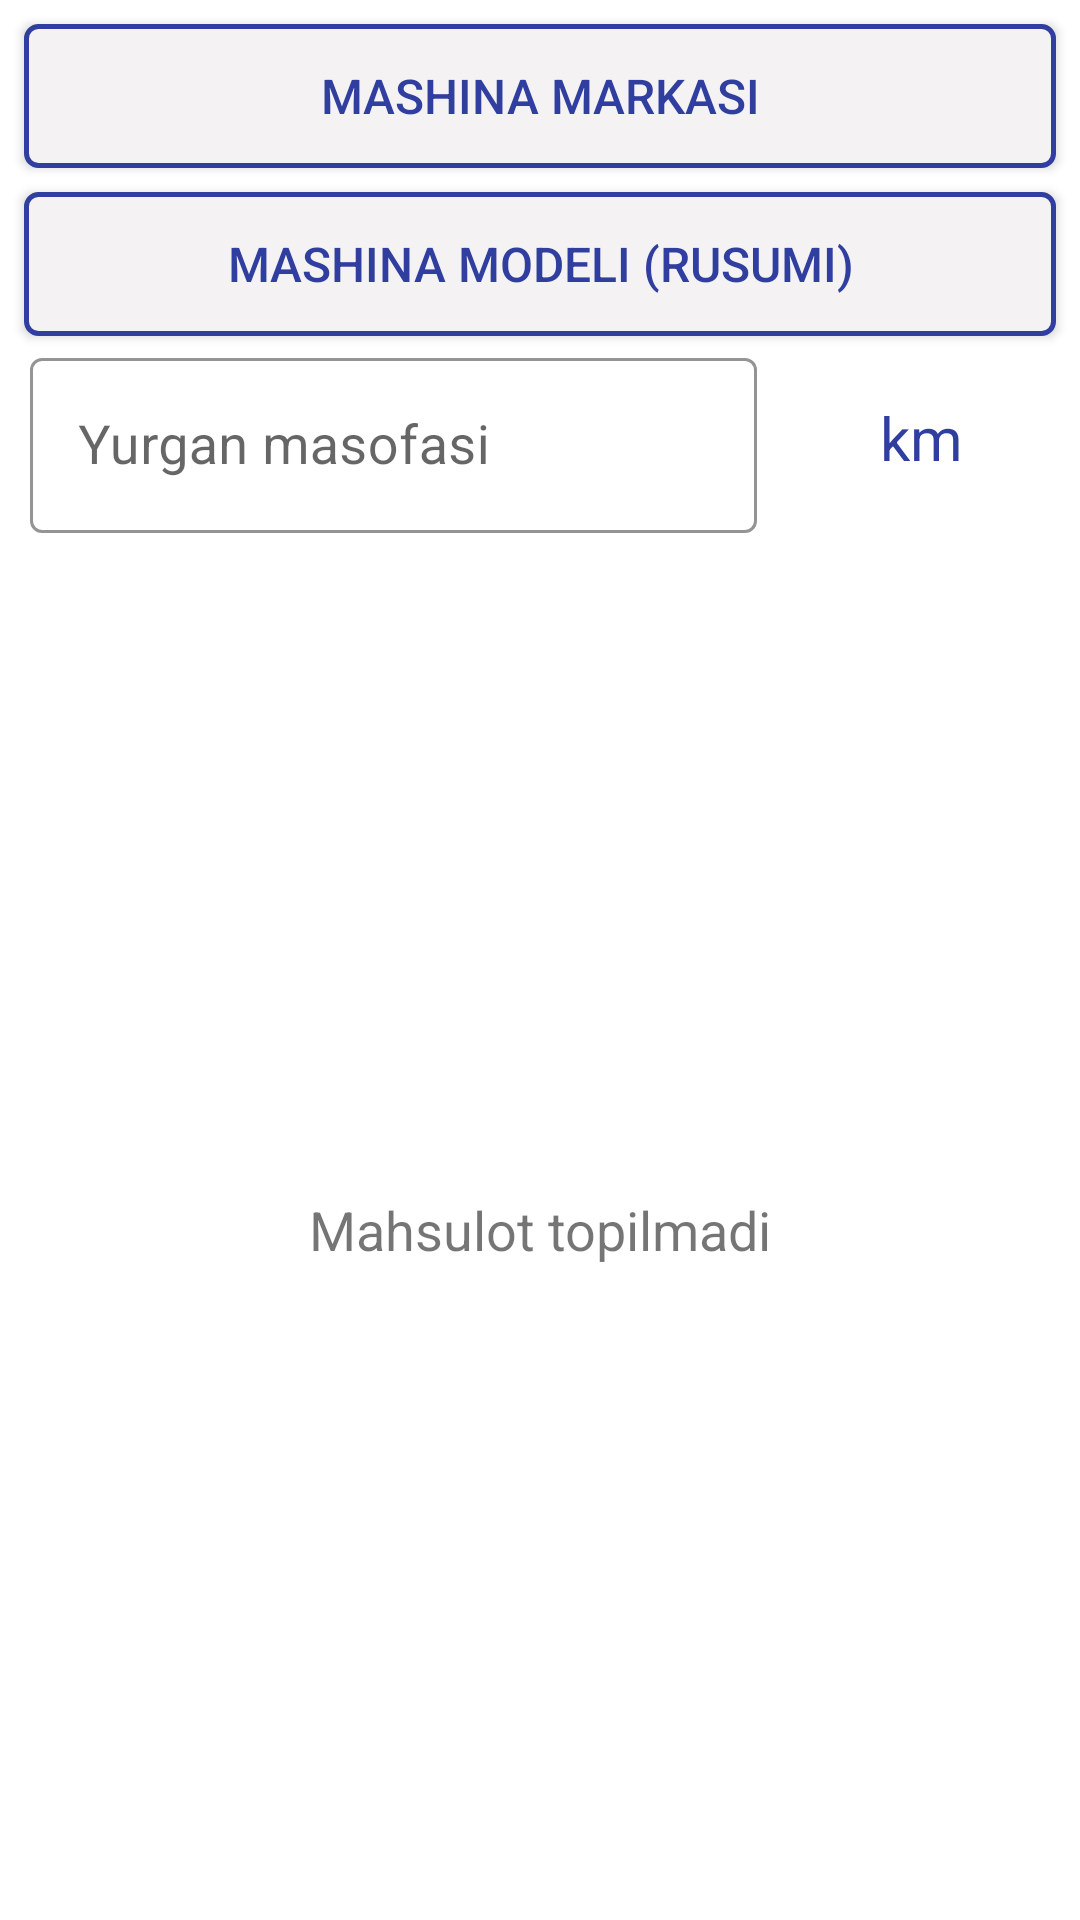

Write the Android layout XML for this screen, with the resource values it uses.
<!-- AndroidManifest.xml: application theme AppTheme -->
<!-- res/layout/suggest_fragment.xml -->
<?xml version="1.0" encoding="utf-8"?>
<androidx.constraintlayout.widget.ConstraintLayout xmlns:android="http://schemas.android.com/apk/res/android"
    android:layout_width="match_parent"
    android:layout_height="match_parent"
    xmlns:app="http://schemas.android.com/apk/res-auto">



    <LinearLayout
        app:layout_constraintTop_toTopOf="parent"
        app:layout_constraintRight_toRightOf="parent"
        android:layout_width="match_parent"
        app:layout_constraintLeft_toLeftOf="parent"
        android:orientation="vertical"
        android:id="@+id/selectorLayout"
        android:layout_height="wrap_content">

        <androidx.appcompat.widget.AppCompatButton
            android:id="@+id/carStamp"
            android:layout_width="match_parent"
            app:layout_constraintRight_toRightOf="parent"
            android:layout_height="wrap_content"
            android:layout_margin="8dp"
            android:background="@drawable/back_of_select"
            android:text="Mashina markasi"
            android:textColor="@color/colorPrimary"
            app:layout_constraintBottom_toBottomOf="parent"
            android:textSize="16sp" />

        <androidx.appcompat.widget.AppCompatButton
            android:id="@+id/carModel"
            android:layout_width="match_parent"
            app:layout_constraintRight_toRightOf="parent"
            android:layout_height="wrap_content"
            android:layout_marginLeft="8dp"
            android:layout_marginRight="8dp"
            android:background="@drawable/back_of_select"
            android:text="Mashina modeli (rusumi)"
            android:textColor="@color/colorPrimary"
            app:layout_constraintBottom_toBottomOf="parent"
            android:textSize="16sp" />


        <LinearLayout
            android:layout_width="match_parent"
            android:layout_height="wrap_content"
            android:orientation="horizontal"
            android:gravity="center"
            android:weightSum="100">


            <com.google.android.material.textfield.TextInputLayout
                style="@style/InputLayout"
                android:layout_width="0dp"
                android:layout_height="wrap_content"
                android:layout_weight="70"
                android:padding="2dp"
                android:layout_marginLeft="8dp"
                app:boxStrokeColor="@color/colorPrimary">

                <EditText
                    android:id="@+id/inputDistance"
                    android:layout_width="match_parent"
                    android:layout_height="wrap_content"
                    android:hint="Yurgan masofasi"
                    android:singleLine="true"
                    android:inputType="numberDecimal"
                    android:textColor="#000"
                    android:textColorHint="#ffff"
                    android:textSize="18sp" />


            </com.google.android.material.textfield.TextInputLayout>


            <TextView
                android:layout_width="0dp"
                android:layout_height="wrap_content"
                android:layout_weight="30"
                android:text="km"
                android:gravity="center"
                android:textColor="@color/colorPrimary"
                android:textSize="20sp" />


        </LinearLayout>

    </LinearLayout>



    <TextView
        android:layout_width="wrap_content"
        android:textSize="18sp"
        app:layout_constraintTop_toBottomOf="@id/selectorLayout"
        app:layout_constraintBottom_toBottomOf="parent"
        app:layout_constraintRight_toRightOf="parent"
        app:layout_constraintLeft_toLeftOf="parent"
        android:text="Mahsulot topilmadi"
        android:layout_height="wrap_content"/>


    <androidx.recyclerview.widget.RecyclerView
       app:layout_constraintTop_toBottomOf="@+id/selectorLayout"
       app:layout_constraintBottom_toBottomOf="parent"
        android:layout_width="match_parent"
        android:layout_margin="4dp"
        android:id="@+id/suggestionRecycler"
        android:layout_height="0dp">
    </androidx.recyclerview.widget.RecyclerView>






</androidx.constraintlayout.widget.ConstraintLayout>
<!-- resources referenced by this layout -->
<resources>
  <color name="colorPrimary">#303F9F</color>
  <!-- drawable back_of_select (drawable-v24) -->
  <?xml version="1.0" encoding="utf-8"?>
  <selector xmlns:android="http://schemas.android.com/apk/res/android">
      <item>
          <shape>
              <corners
                  android:radius="4dp"
                  />
              <solid android:color="#F4F2F2"/>
              <stroke android:width="1.5dp"
                  android:color="@color/colorPrimary"/>
          </shape>
      </item>
  </selector>
  <style name="InputLayout" parent="Widget.MaterialComponents.TextInputLayout.OutlinedBox">
          <item name="boxStrokeColor">@color/colorAccent</item>
          <item name="hintTextColor">@color/colorAccent</item>
          <item name="android:layout_width">match_parent</item>
          <item name="android:layout_height">54dp</item>
      </style>
  <style name="AppTheme" parent="Theme.MaterialComponents.Light.NoActionBar">
          
          <item name="colorPrimary">@color/colorPrimary</item>
          <item name="colorPrimaryDark">@color/colorPrimaryDark</item>
          <item name="colorAccent">@color/colorAccent</item>
      </style>
  <color name="colorAccent">#303F9F</color>
  <color name="colorPrimaryDark">#1A237E</color>
</resources>
